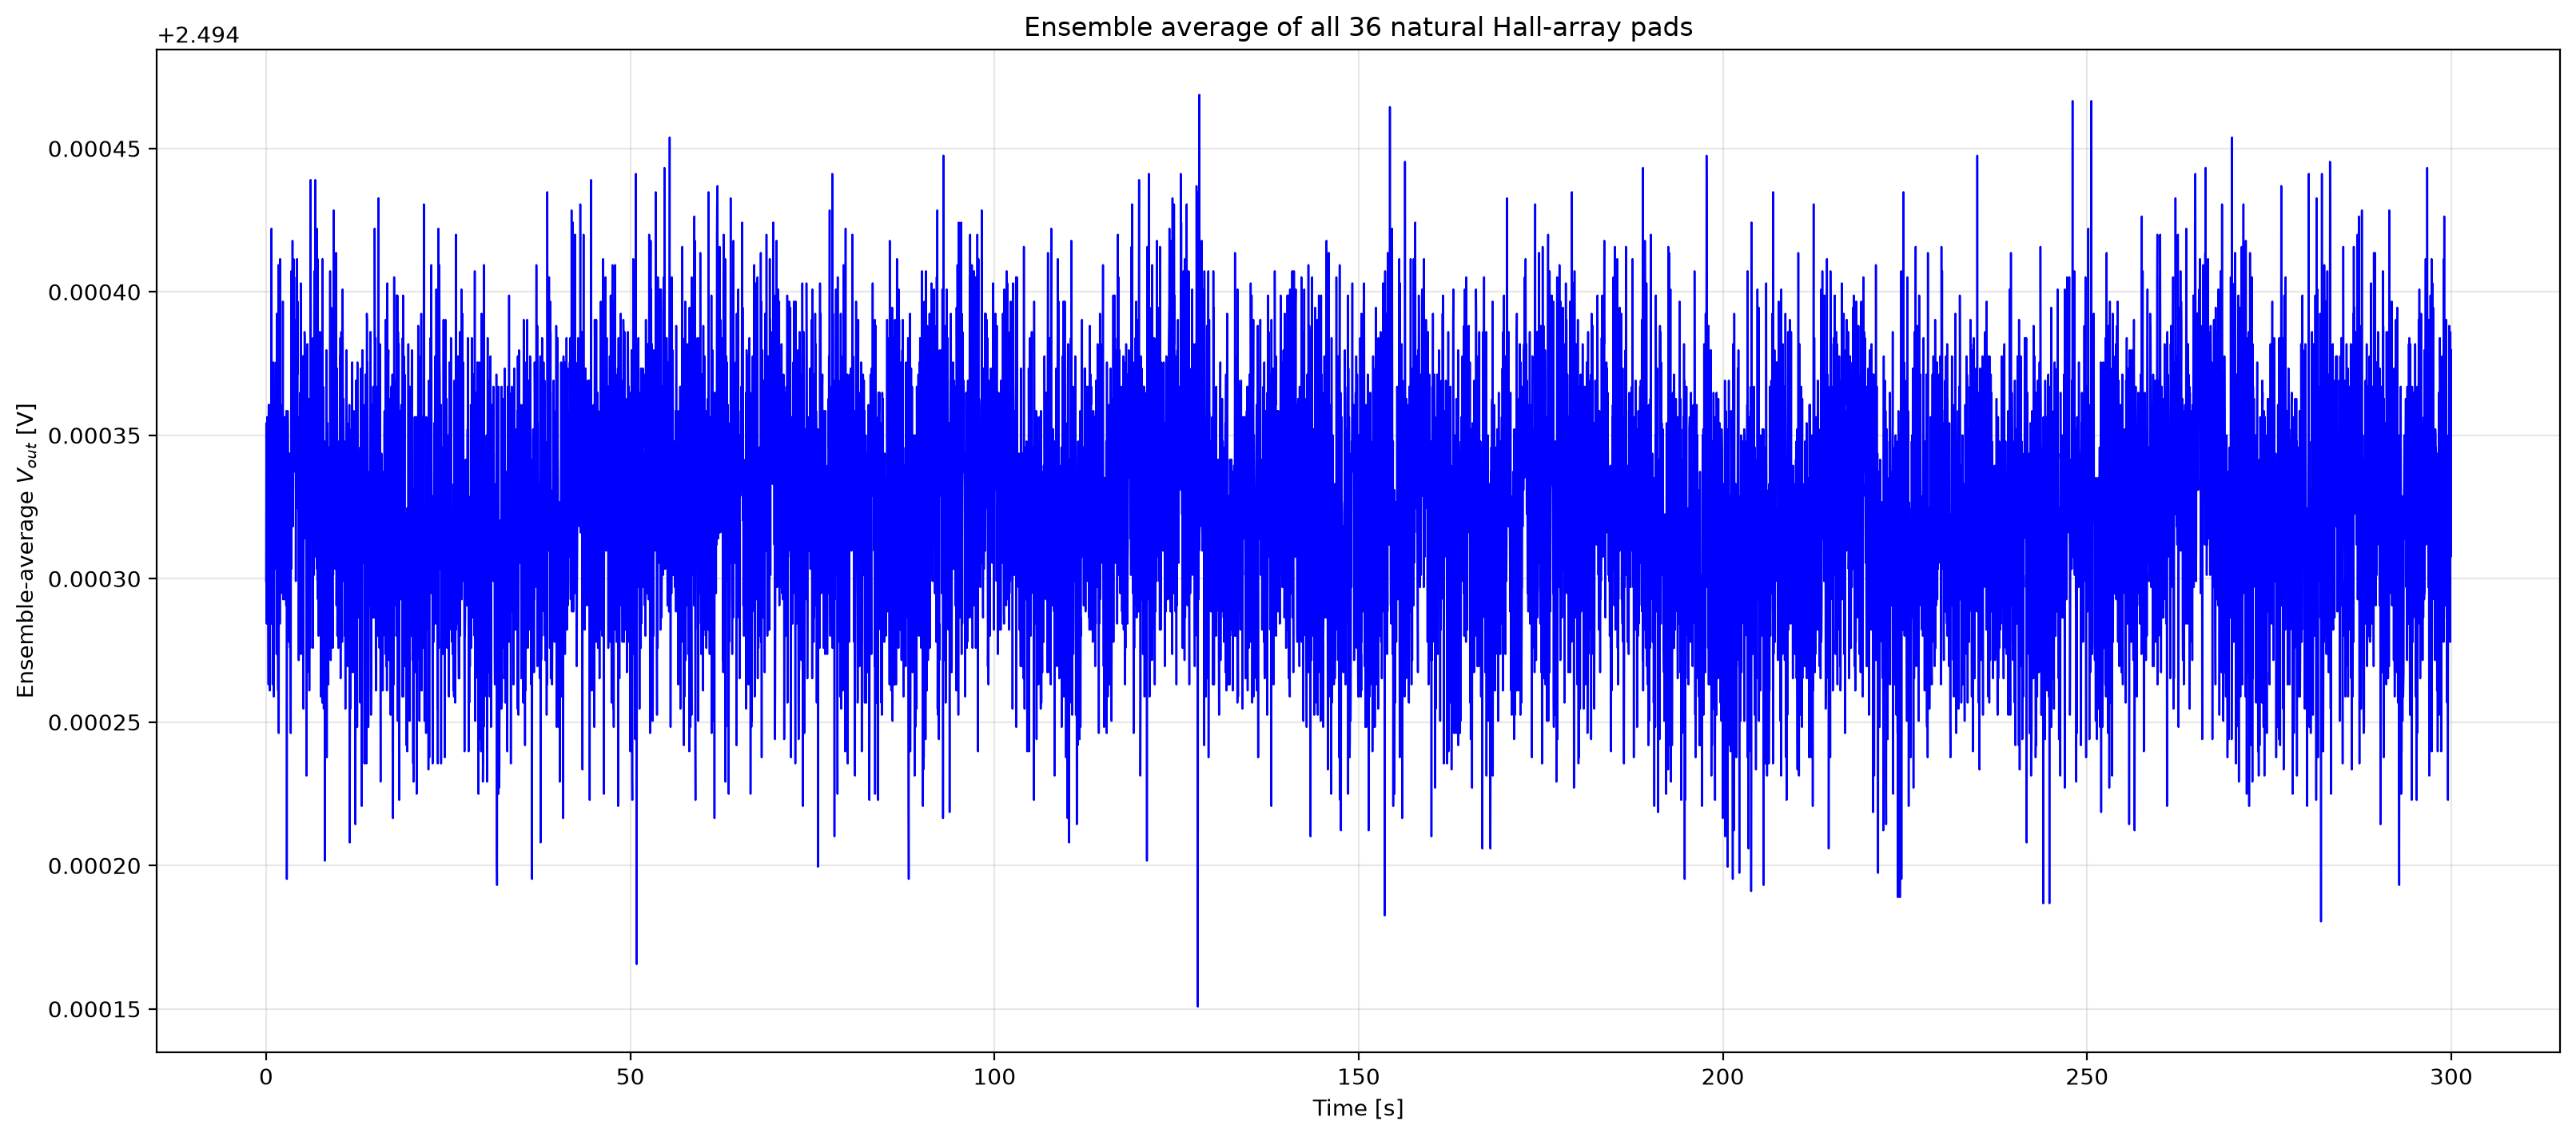

Source data for this figure (header and first rows):
time_s, ensemble_average_voltage_v
0.000000000000000000e+00, 2.494299146864149108e+00
2.999973484958498235e-02, 2.494354248046875000e+00
5.999946969916996470e-02, 2.494301266140408035e+00
8.999920454875494358e-02, 2.494284311930338394e+00
1.199989393983399294e-01, 2.494305504692925446e+00
1.499986742479249013e-01, 2.494356367323133483e+00
1.799984090975098872e-01, 2.494322458902994644e+00
2.099981439470948730e-01, 2.494333055284288392e+00
2.399978787966798588e-01, 2.494352128770616517e+00
2.699976136462648446e-01, 2.494320339626736160e+00
2.999973484958498027e-01, 2.494299146864149108e+00
3.299970833454348162e-01, 2.494263119167751785e+00
3.599968181950197743e-01, 2.494360605875650894e+00
3.899965530446047879e-01, 2.494273715549045090e+00
4.199962878941897459e-01, 2.494299146864149108e+00
4.499960227437747595e-01, 2.494337293836805358e+00
4.799957575933597176e-01, 2.494360605875650894e+00
5.099954924429447312e-01, 2.494260999891492858e+00
5.399952272925296892e-01, 2.494337293836805358e+00
5.699949621421146473e-01, 2.494345770941840179e+00
5.999946969916996053e-01, 2.494313981797960267e+00
6.299944318412846744e-01, 2.494297027587890625e+00
6.599941666908696325e-01, 2.494311862521701340e+00
6.899939015404545906e-01, 2.494284311930338394e+00
7.199936363900395486e-01, 2.494358486599392410e+00
7.499933712396246177e-01, 2.494422064887152679e+00
7.799931060892095758e-01, 2.494286431206597321e+00
8.099928409387945338e-01, 2.494322458902994644e+00
8.399925757883794919e-01, 2.494318220350477233e+00
8.699923106379644500e-01, 2.494352128770616517e+00
8.999920454875495190e-01, 2.494263119167751785e+00
9.299917803371344771e-01, 2.494288550482855804e+00
9.599915151867194352e-01, 2.494328816731770981e+00
9.899912500363043932e-01, 2.494297027587890625e+00
1.019990984885889462e+00, 2.494375440809461608e+00
1.049990719735474309e+00, 2.494258880615234375e+00
1.079990454585059378e+00, 2.494320339626736160e+00
1.109990189434644448e+00, 2.494311862521701340e+00
1.139989924284229295e+00, 2.494318220350477233e+00
1.169989659133814364e+00, 2.494303385416666519e+00
1.199989393983399211e+00, 2.494307623969183929e+00
1.229989128832984280e+00, 2.494311862521701340e+00
1.259988863682569349e+00, 2.494305504692925446e+00
1.289988598532154196e+00, 2.494311862521701340e+00
1.319988333381739265e+00, 2.494318220350477233e+00
1.349988068231324334e+00, 2.494371202256944642e+00
1.379987803080909181e+00, 2.494375440809461608e+00
1.409987537930494250e+00, 2.494324578179253571e+00
1.439987272780079097e+00, 2.494273715549045090e+00
1.469987007629664166e+00, 2.494392395019531250e+00
1.499986742479249235e+00, 2.494345770941840179e+00
1.529986477328834082e+00, 2.494352128770616517e+00
1.559986212178419152e+00, 2.494377560085720535e+00
1.589985947028003999e+00, 2.494299146864149108e+00
1.619985681877589068e+00, 2.494303385416666519e+00
1.649985416727174137e+00, 2.494260999891492858e+00
1.679985151576758984e+00, 2.494409349229600892e+00
1.709984886426344053e+00, 2.494292789035373215e+00
1.739984621275928900e+00, 2.494246164957682144e+00
1.769984356125513969e+00, 2.494324578179253571e+00
... 9,940 more rows
